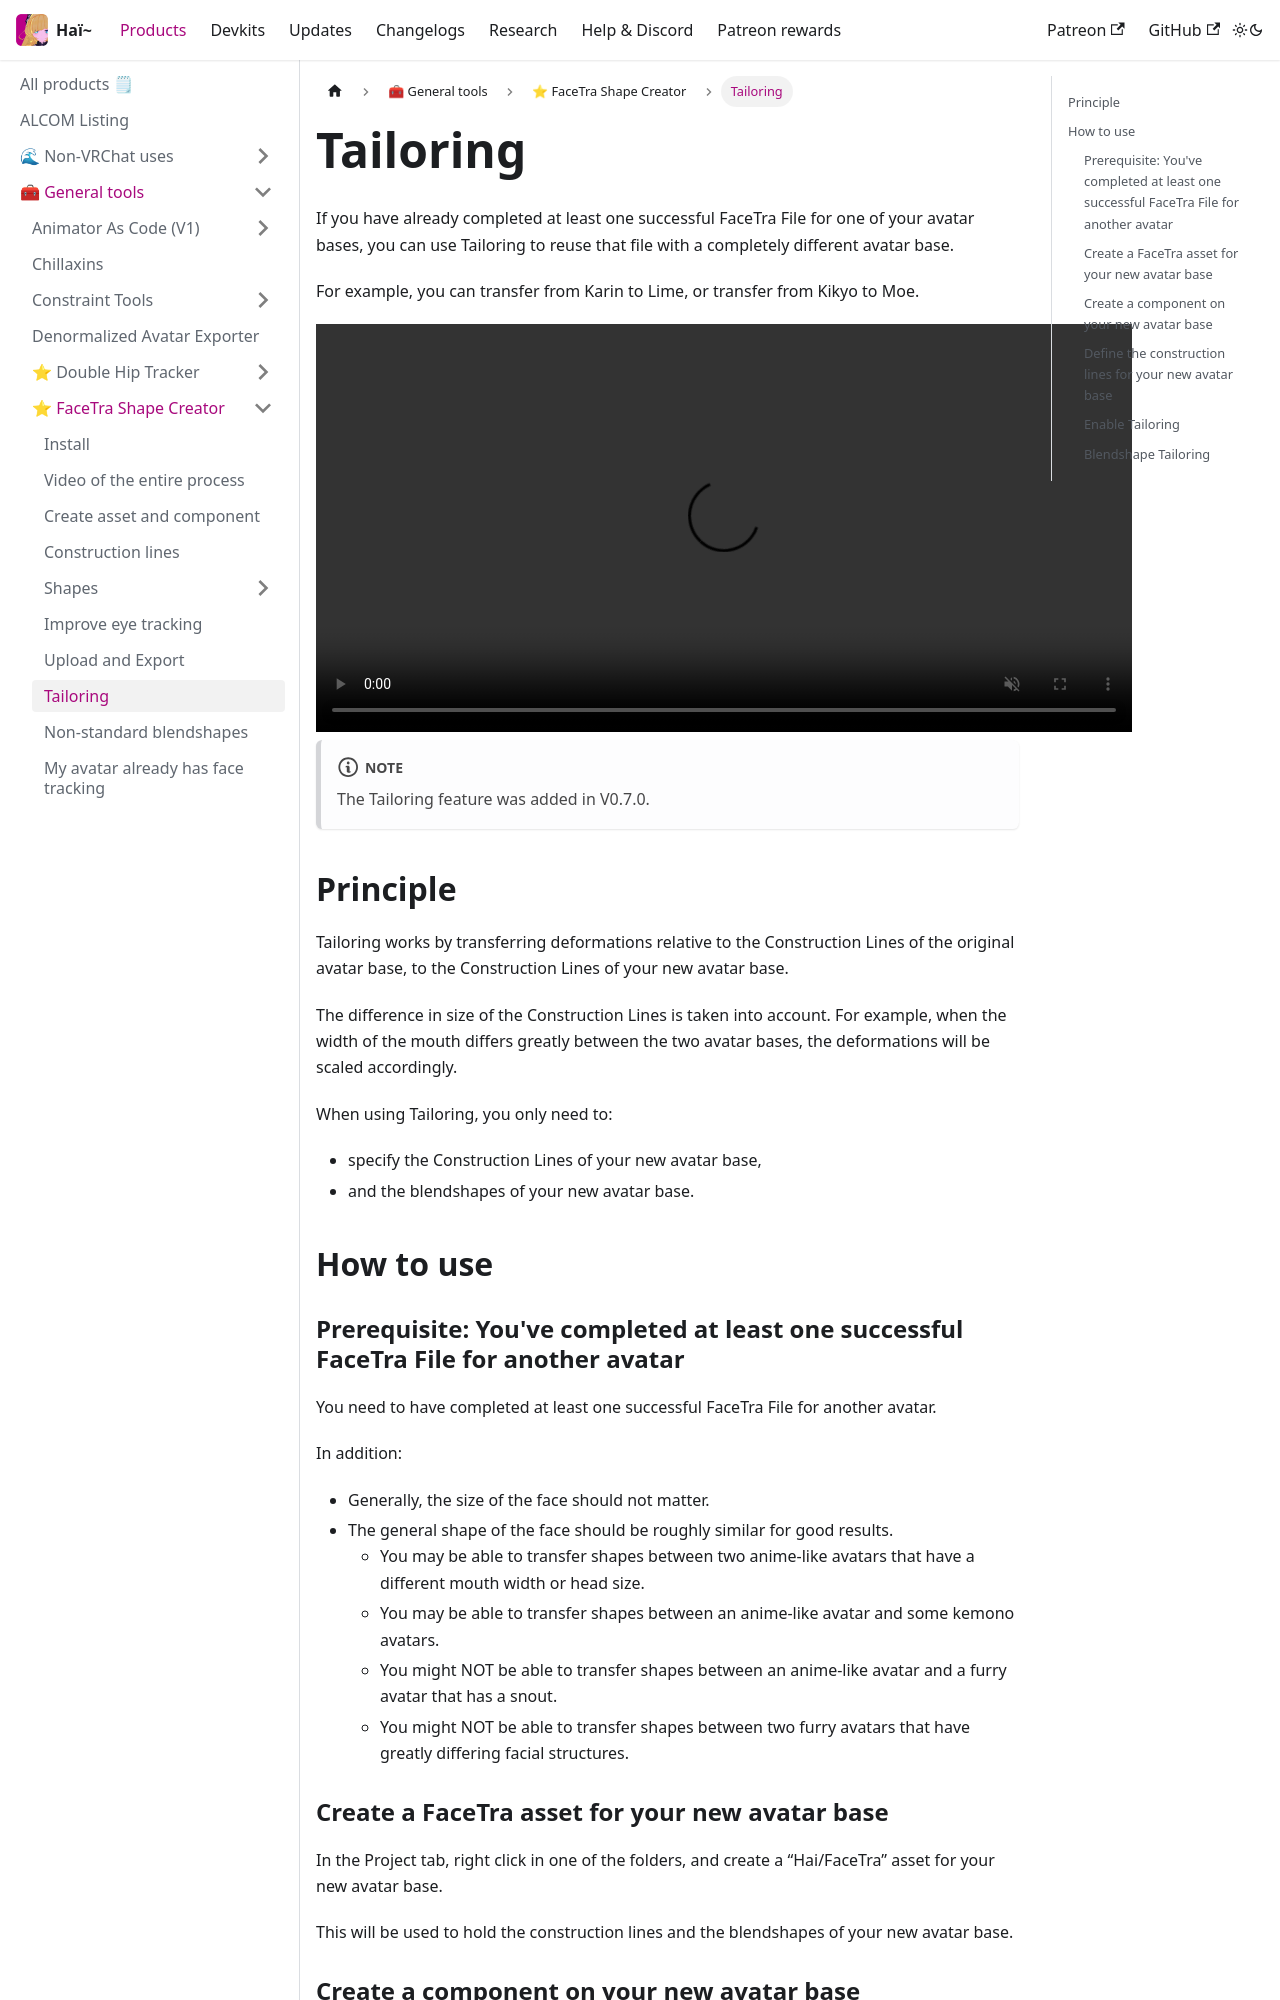

repository: hai-vr/documentation · page: docs/products/facetra-shape-creator/tailoring.html · generator: docusaurus

---
sidebar_position: 7
---

import {HaiVideo} from "/src/components/HaiVideo";

# Tailoring

If you have already completed at least one successful FaceTra File for one of your avatar bases,
you can use Tailoring to reuse that file with a completely different avatar base.

For example, you can transfer from Karin to Lime, or transfer from Kikyo to Moe.

<HaiVideo src="/docs/products/facetra-shape-creator/img/tailoring/T5A5uJCB8L.mp4"></HaiVideo>

:::note
The Tailoring feature was added in V0.7.0.
:::

## Principle

Tailoring works by transferring deformations relative to the Construction Lines of the original avatar base,
to the Construction Lines of your new avatar base.

The difference in size of the Construction Lines is taken into account.
For example, when the width of the mouth differs greatly between the two avatar bases, the deformations will be scaled accordingly.

When using Tailoring, you only need to:
- specify the Construction Lines of your new avatar base,
- and the blendshapes of your new avatar base.

## How to use
